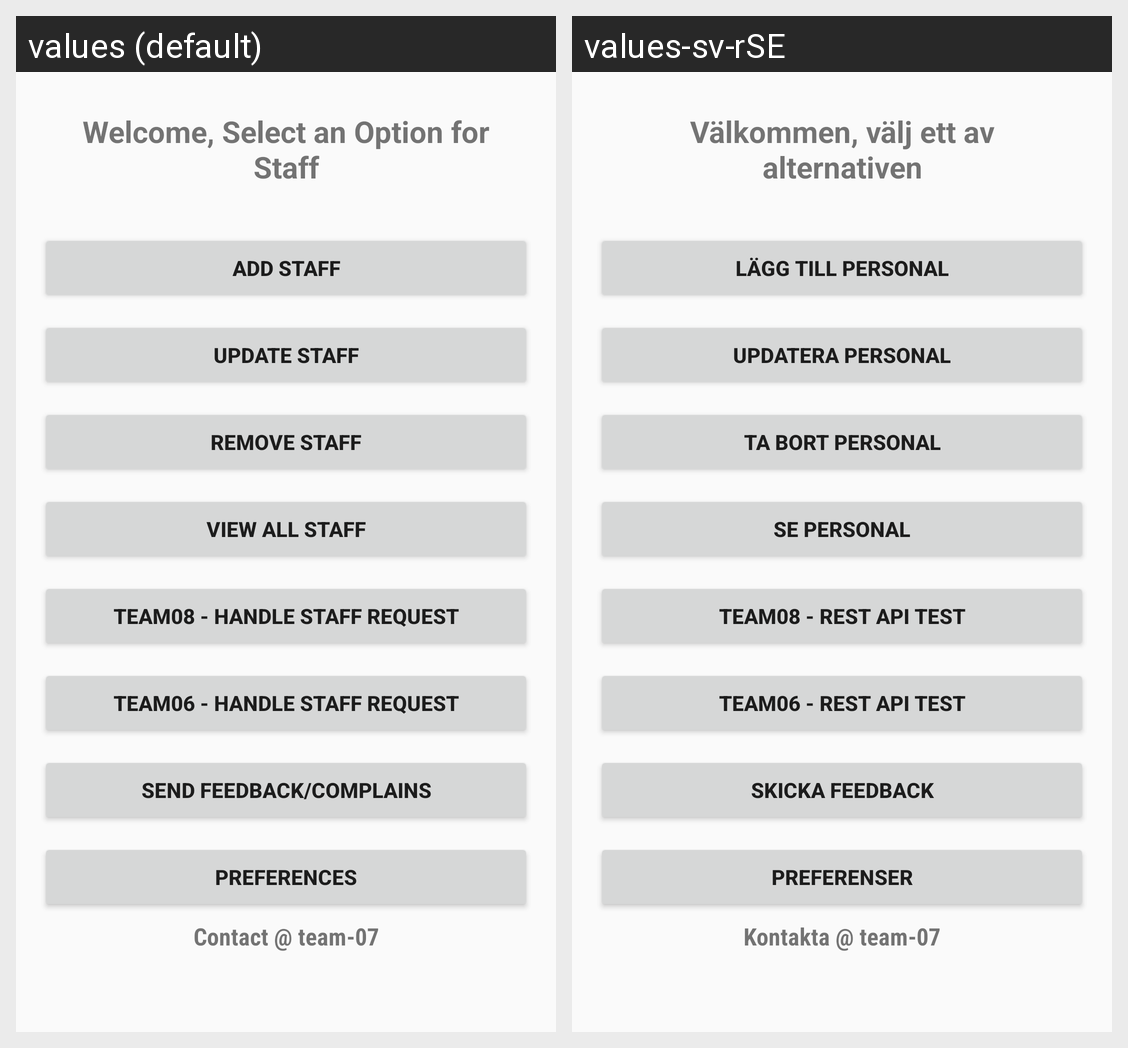

Strings drawn on this Android screen and how each of the app's shown locales translates them:
Android screen res/layout/activity_main2.xml rendered under 2 locales, left to right: values (default), values-sv-rSE. Device: Nexus 5 (rendered at 1080×1920; each locale shown at half size, 540×960, under a caption strip naming it); theme AppTheme.
Strings drawn on this screen, with the default value and each locale's value (text and hints the layout hard-codes, and strings that could not be matched under every locale, appear in the picture but are not listed):

choose_menu
  values: Welcome, Select an Option for Staff
  values-sv-rSE: Välkommen, välj ett av alternativen

add_employee
  values: Add Staff
  values-sv-rSE: Lägg till personal

update_employee
  values: Update Staff
  values-sv-rSE: Updatera personal

remove_employee
  values: Remove Staff
  values-sv-rSE: Ta bort personal

view_all_employees
  values: View All Staff
  values-sv-rSE: Se personal

rest_request
  values: Team08 - Handle Staff Request
  values-sv-rSE: Team08 - REST API test

rest_request2
  values: Team06 - Handle Staff Request
  values-sv-rSE: Team06 - REST API test

feedback
  values: Send Feedback/Complains
  values-sv-rSE: Skicka Feedback

preferences
  values: Preferences
  values-sv-rSE: Preferenser

contact
  values: Contact @ team-07
  values-sv-rSE: Kontakta @ team-07
